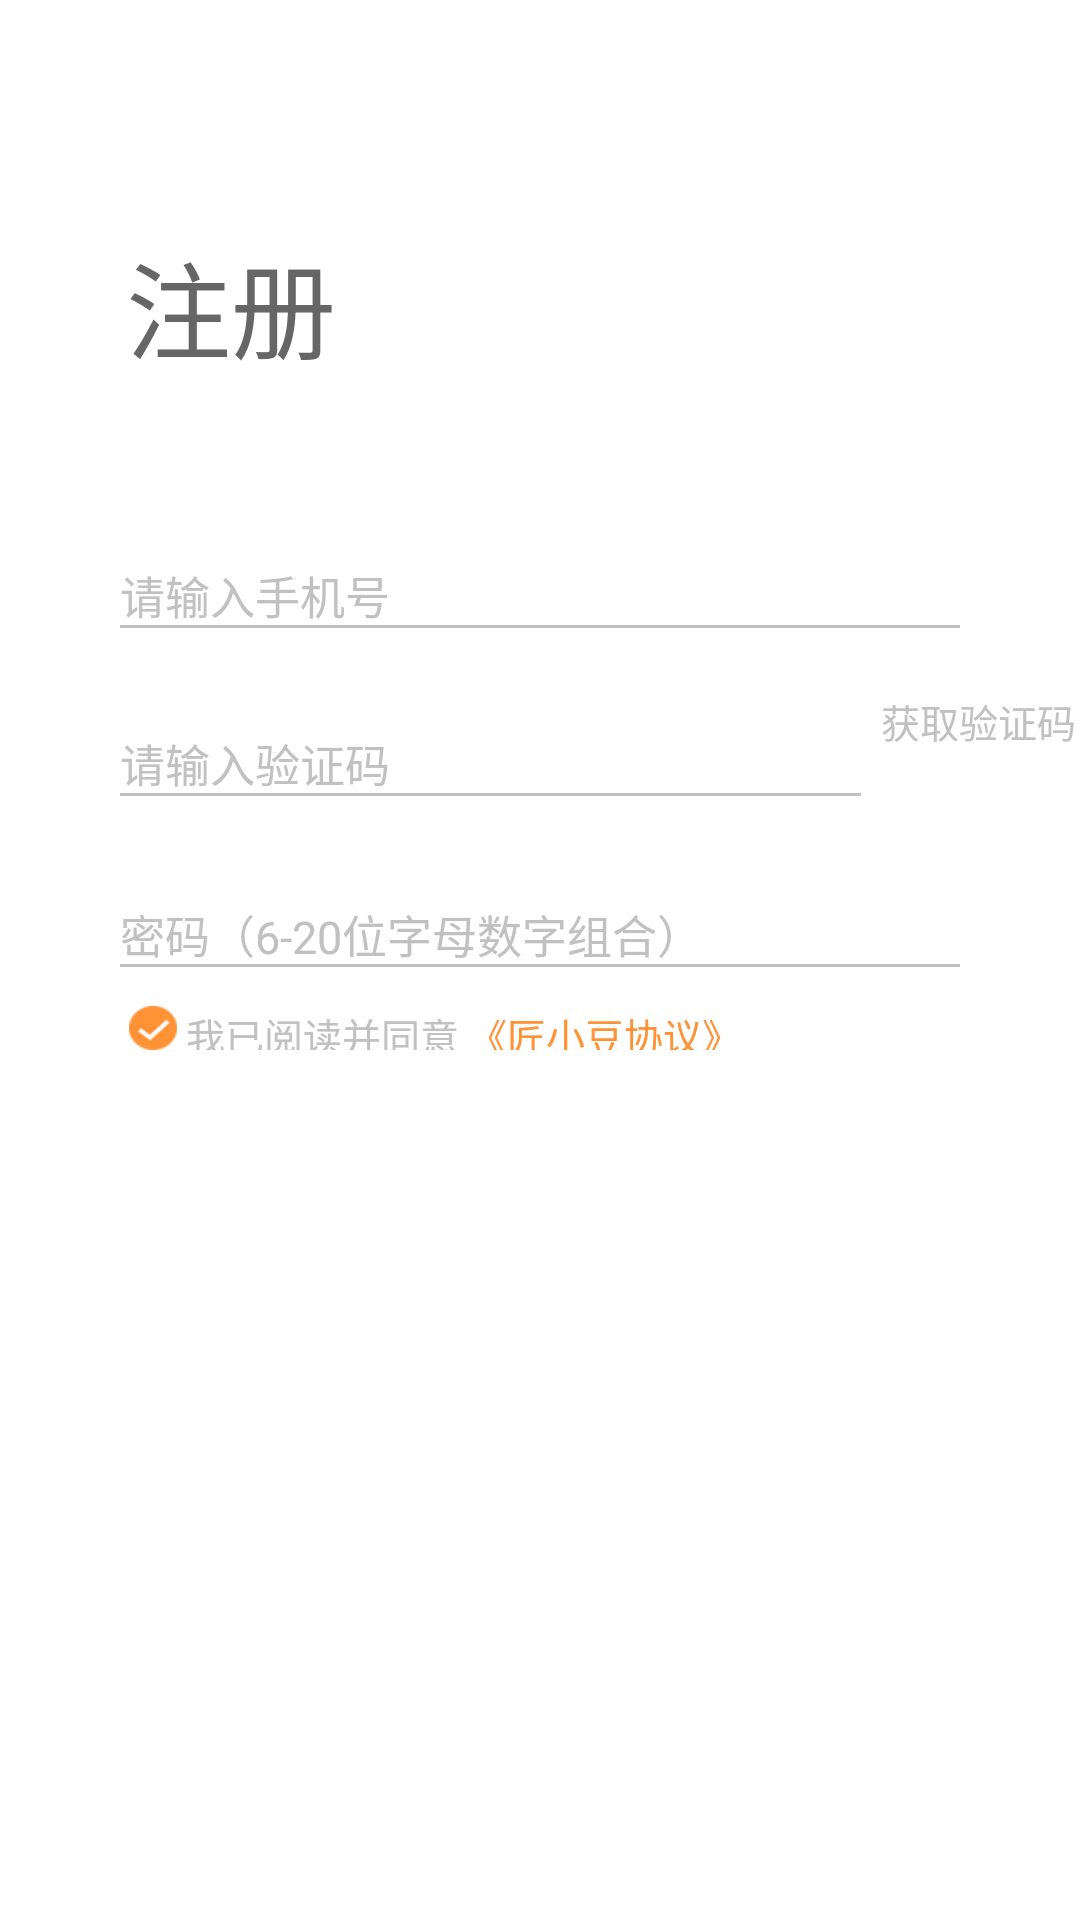

Reconstruct the res/layout file that produces this screen, plus the resources it refers to.
<!-- AndroidManifest.xml: application theme AppTheme -->
<!-- res/layout/activity_register.xml -->
<?xml version="1.0" encoding="utf-8"?>
<LinearLayout xmlns:android="http://schemas.android.com/apk/res/android"
    xmlns:app="http://schemas.android.com/apk/res-auto"
    xmlns:tools="http://schemas.android.com/tools"
    android:layout_width="match_parent"
    android:layout_height="match_parent"
    android:background="@color/white"
    android:orientation="vertical"
    tools:context=".ui.activity.login.LoginActivity">

    <FrameLayout
        android:id="@+id/ll_up_back"
        android:layout_width="match_parent"
        android:layout_height="wrap_content"
        android:background="@mipmap/bg_login_yanzheng"

        android:orientation="horizontal">

        <TextView
            android:id="@+id/tv_login"
            android:layout_width="wrap_content"
            android:layout_height="wrap_content"
            android:layout_gravity="right"
            android:layout_marginRight="45dp"
            android:layout_marginTop="45dp"
            android:text="登录"
            android:textColor="@color/white"
            android:textSize="18sp"

            />
    </FrameLayout>

    <LinearLayout
        android:layout_width="match_parent"
        android:layout_height="match_parent"
        android:focusable="true"
        android:focusableInTouchMode="true"
        android:orientation="vertical">

        <LinearLayout
            android:layout_width="match_parent"
            android:layout_height="wrap_content"
            android:layout_weight="5"
            android:orientation="vertical">

            <TextView
                android:layout_width="wrap_content"
                android:layout_height="wrap_content"
                android:layout_marginLeft="42dp"
                android:layout_marginTop="5dp"
                android:text="注册"
                android:textColor="@color/gray_6"
                android:textSize="35sp" />


            <EditText
                android:id="@+id/et_phone_num"
                android:layout_width="match_parent"
                android:layout_height="wrap_content"
                android:layout_marginLeft="40dp"
                android:layout_marginRight="40dp"
                android:layout_marginTop="60dp"
                android:background="@drawable/et_bg"
                android:focusable="auto"
                android:hint="请输入手机号"
                android:inputType="phone"
                android:textColorHint="#ffc1c1c1"
                android:textCursorDrawable="@drawable/edit_cursor_color"
                android:textSize="15sp"

                />


            <LinearLayout
                android:id="@+id/ll_code_login"
                android:layout_width="match_parent"
                android:layout_height="wrap_content"
                android:orientation="horizontal">


                <EditText
                    android:id="@+id/et_code"
                    android:layout_width="247dp"
                    android:layout_height="wrap_content"
                    android:layout_marginLeft="40dp"
                    android:layout_marginTop="34dp"
                    android:background="@drawable/et_bg"
                    android:hint="请输入验证码"
                    android:textColorHint="#ffc1c1c1"
                    android:textCursorDrawable="@drawable/edit_cursor_color"
                    android:textSize="15sp" />


                <Button
                    android:id="@+id/bt_register_time"
                    android:layout_width="wrap_content"
                    android:layout_height="wrap_content"
                    android:layout_gravity="center"
                    android:layout_marginLeft="5dp"
                    android:layout_marginTop="3dp"
                    android:background="@null"
                    android:text="获取验证码"
                    android:textColor="#ffc1c1c1"
                    android:textSize="13sp" />

            </LinearLayout>

            <EditText
                android:id="@+id/et_password"
                android:layout_width="match_parent"
                android:layout_height="wrap_content"
                android:layout_marginLeft="40dp"
                android:layout_marginRight="40dp"
                android:layout_marginTop="35dp"
                android:background="@drawable/et_bg"
                android:focusable="auto"
                android:hint="密码（6-20位字母数字组合）"
                android:inputType="textPassword"
                android:textColorHint="#ffc1c1c1"
                android:textCursorDrawable="@drawable/edit_cursor_color"
                android:textSize="15sp"

                />


            <LinearLayout
                android:layout_width="wrap_content"
                android:layout_height="wrap_content"
                android:orientation="horizontal"
                android:layout_marginLeft="40dp"
                android:layout_marginRight="40dp"
                android:layout_marginTop="10dp"

                android:gravity="center"
                android:padding="3dp"
                >

                <CheckBox
                    android:id="@+id/rb_true"
                    android:layout_width="wrap_content"
                    android:layout_height="wrap_content"
                    android:textColor="#ffc1c1c1"
                    android:checked="true"
                    android:background="@drawable/rb_sure_select"
                    android:button="@color/transparent"
                    />
                <TextView

                    android:layout_width="wrap_content"
                    android:layout_height="wrap_content"
                    android:layout_marginLeft="3dp"
                    android:text="我已阅读并同意"
                    android:textColor="#ffc1c1c1"
                    android:textSize="13sp"
                    />
                <TextView
                    android:id="@+id/tv_deal"
                    android:layout_width="wrap_content"
                    android:layout_height="wrap_content"
                    android:layout_marginLeft="3dp"
                    android:text="《匠小豆协议》"
                    android:textColor="#FF9234"
                    android:textSize="13sp"
                    />
            </LinearLayout>

            <EditText
                android:id="@+id/et_password_sure"
                android:layout_width="match_parent"
                android:layout_height="wrap_content"
                android:layout_marginLeft="40dp"
                android:layout_marginRight="40dp"
                android:layout_marginTop="35dp"
                android:background="@drawable/et_bg"
                android:focusable="auto"
                android:hint="请再次输入密码"
                android:visibility="gone"
                android:inputType="textPassword"
                android:textColorHint="#ffc1c1c1"
                android:textCursorDrawable="@drawable/edit_cursor_color"
                android:textSize="15sp"

                />

        </LinearLayout>


        <LinearLayout
            android:layout_width="match_parent"
            android:layout_height="match_parent"
            android:layout_gravity="center"
            android:layout_weight="300"
            android:gravity="center"
            android:orientation="vertical"
            android:padding="3dp">

            <Button
                android:id="@+id/bt_login"
                android:layout_width="match_parent"
                android:layout_height="37dp"
                android:layout_gravity="center"
                android:layout_marginLeft="40dp"
                android:layout_marginRight="40dp"
                android:background="@mipmap/btn_start"
                android:gravity="center"
                android:text="注册"
                android:textColor="@color/white"
                android:textSize="13sp"

                />

        </LinearLayout>


    </LinearLayout>


</LinearLayout>
<!-- resources referenced by this layout -->
<resources>
  <color name="gray_6">#666666</color>
  <color name="transparent">#0000</color>
  <color name="white">#FFFFFF</color>
  <!-- drawable edit_cursor_color (drawable) -->
  <?xml version="1.0" encoding="utf-8"?>
  <shape xmlns:android="http://schemas.android.com/apk/res/android"
      android:shape="rectangle">
      <size android:width="1dp" />
      <solid android:color="#ffc1c1c1" />
  </shape>
  <!-- drawable et_bg (drawable) -->
  <?xml version="1.0" encoding="utf-8"?>
  <selector xmlns:android="http://schemas.android.com/apk/res/android">
      <item android:drawable="@drawable/line_et_normal" android:state_pressed="true" />
      <item android:drawable="@drawable/line_et_normal" />
  
  </selector>
  <!-- drawable rb_sure_select (drawable) -->
  <?xml version="1.0" encoding="utf-8"?>
  <selector xmlns:android="http://schemas.android.com/apk/res/android">
      <item android:state_checked="true" android:drawable="@drawable/cb_checked"></item>
      <item android:state_checked="false" android:drawable="@drawable/cb_check"></item>
  
  </selector>
  <style name="AppTheme" parent="Theme.AppCompat.Light.NoActionBar">
          
          <item name="colorPrimary">@color/colorPrimary</item>
          <item name="colorPrimaryDark">@color/colorPrimaryDark</item>
          <item name="colorAccent">@color/colorAccent</item>
      </style>
  <!-- drawable line_et_normal (drawable) -->
  <?xml version="1.0" encoding="utf-8"?>
  <layer-list xmlns:android="http://schemas.android.com/apk/res/android">
      <item>
          <shape android:shape="rectangle">
              <solid android:color="@android:color/transparent" />
          </shape>
      </item>
      <item
          android:left="-2dip"
          android:right="-2dip"
          android:top="-2dip">
          <shape>
              <solid android:color="@android:color/transparent" />
              <stroke
                  android:width="1dip"
                  android:color="#ffc1c1c1"
                  android:dashGap="0dp"
                  android:dashWidth="0dip" />
          </shape>
      </item>
  </layer-list>
  <!-- drawable cb_checked: png bitmap (drawable-xxhdpi, 2630 bytes) -->
  <!-- drawable cb_check: png bitmap (drawable-xxhdpi, 2086 bytes) -->
  <color name="colorPrimary">#3F51B5</color>
  <color name="colorPrimaryDark">#303F9F</color>
  <color name="colorAccent">#FF4081</color>
</resources>
